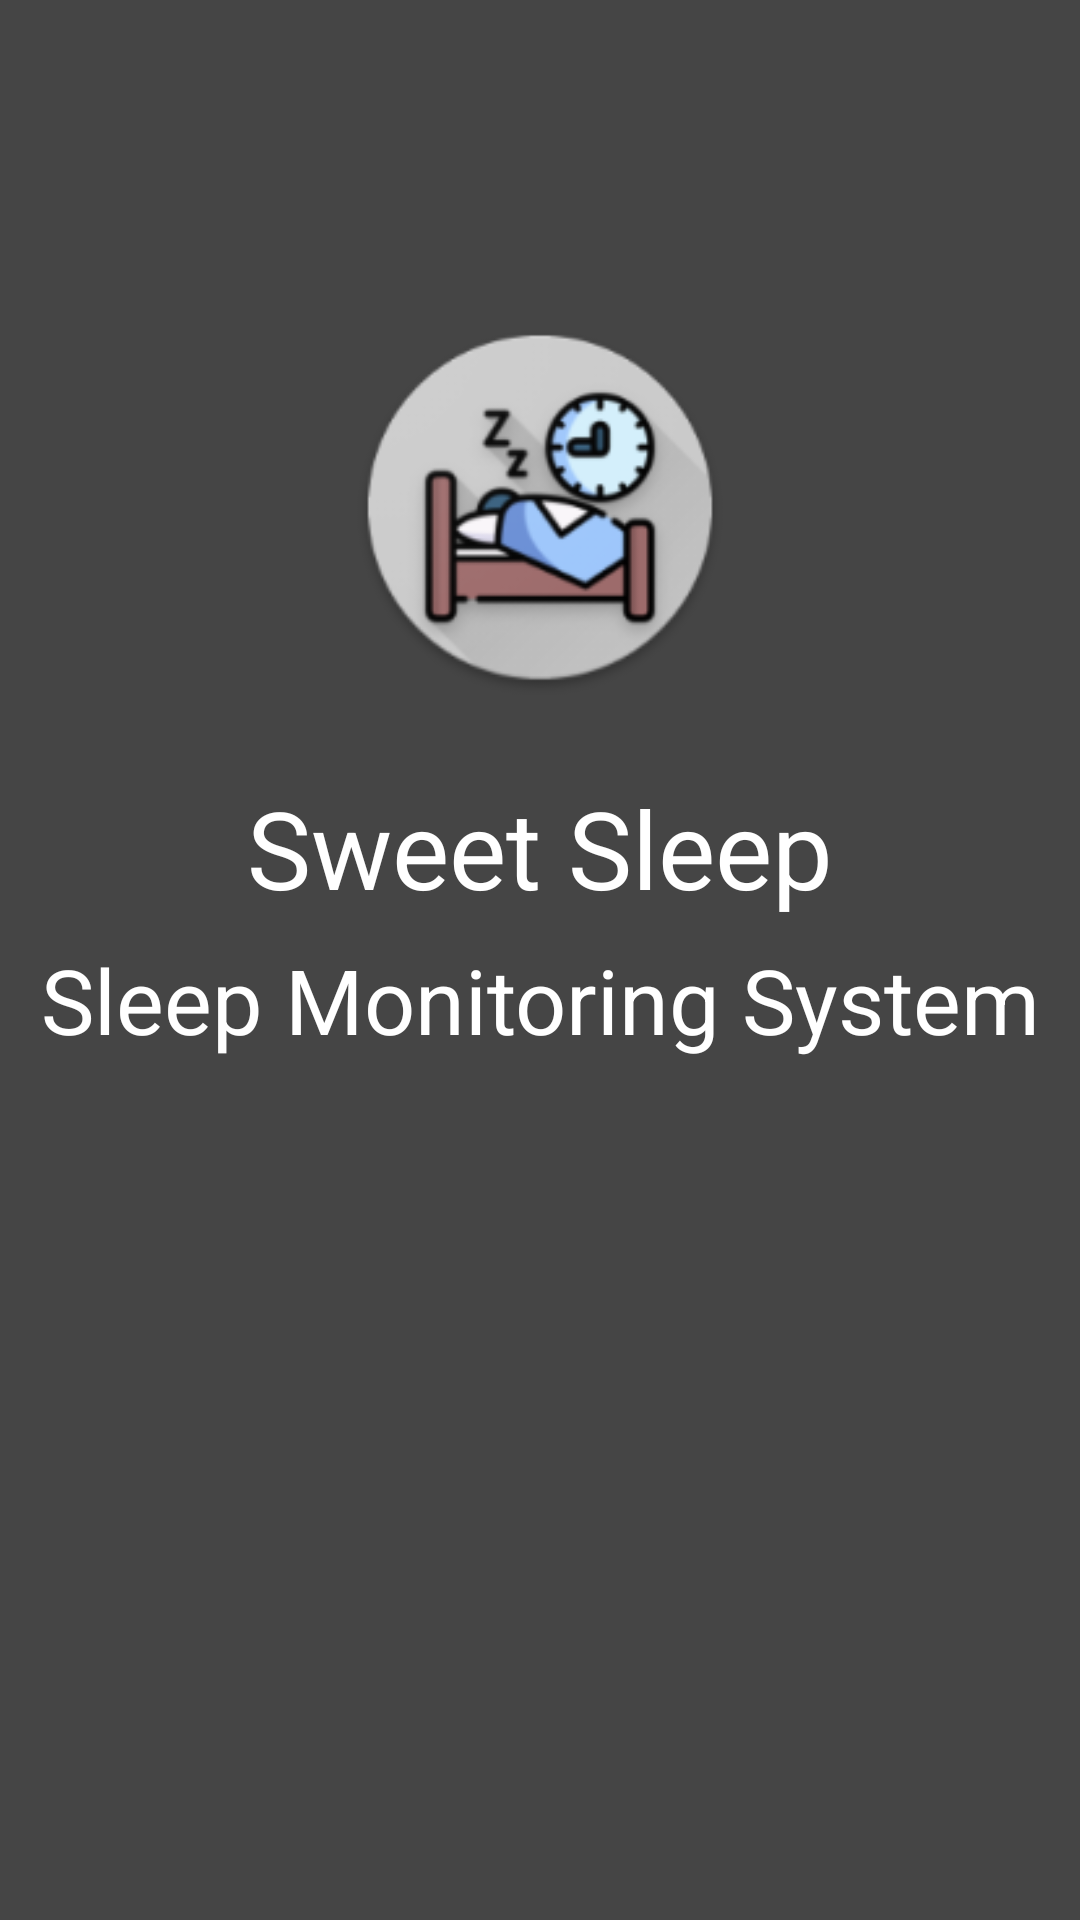

Layout XML and referenced resources for this Android screen:
<!-- AndroidManifest.xml: application theme AppTheme -->
<!-- res/layout/activity_splash_screen.xml -->
<?xml version="1.0" encoding="utf-8"?>
<androidx.constraintlayout.widget.ConstraintLayout xmlns:android="http://schemas.android.com/apk/res/android"
    xmlns:app="http://schemas.android.com/apk/res-auto"
    xmlns:tools="http://schemas.android.com/tools"
    android:layout_width="match_parent"
    android:layout_height="match_parent"
    android:background="#454545"
    tools:context=".SplashScreen">

    <ImageView
        android:id="@+id/imageView"
        android:layout_width="186dp"
        android:layout_height="125dp"
        android:layout_marginStart="100dp"
        android:layout_marginLeft="100dp"
        android:layout_marginTop="100dp"
        android:layout_marginEnd="100dp"
        android:layout_marginRight="100dp"
        android:contentDescription="@string/logo"
        app:layout_constraintBottom_toTopOf="@+id/textView"
        app:layout_constraintEnd_toEndOf="parent"
        app:layout_constraintStart_toStartOf="parent"
        app:layout_constraintTop_toTopOf="parent"
        app:srcCompat="@mipmap/ic_launcher_round" />

    <TextView
        android:id="@+id/textView"
        android:layout_width="0dp"
        android:layout_height="wrap_content"
        android:layout_marginTop="20dp"
        android:gravity="center"
        android:text="@string/sweet_sleep"
        android:textColor="#FFFFFF"
        android:textSize="36sp"
        app:layout_constraintBottom_toTopOf="@+id/textView2"
        app:layout_constraintEnd_toEndOf="parent"
        app:layout_constraintStart_toStartOf="parent"
        app:layout_constraintTop_toBottomOf="@+id/imageView" />

    <TextView
        android:id="@+id/textView2"
        android:layout_width="0dp"
        android:layout_height="wrap_content"
        android:layout_marginBottom="280dp"
        android:gravity="center"
        android:text="@string/sleep_monitoring_system"
        android:textColor="#FFFFFF"
        android:textSize="30sp"
        app:layout_constraintBottom_toBottomOf="parent"
        app:layout_constraintEnd_toEndOf="parent"
        app:layout_constraintHorizontal_bias="0.0"
        app:layout_constraintStart_toStartOf="parent"
        app:layout_constraintTop_toBottomOf="@+id/textView" />
</androidx.constraintlayout.widget.ConstraintLayout>
<!-- resources referenced by this layout -->
<resources>
  <!-- mipmap ic_launcher_round: png bitmap (mipmap-hdpi, 7376 bytes) -->
  <string name="logo">Logo</string>
  <string name="sleep_monitoring_system">Sleep Monitoring System</string>
  <string name="sweet_sleep">Sweet Sleep</string>
  <style name="AppTheme" parent="Theme.MaterialComponents.Light.NoActionBar">
          
          <item name="colorPrimary">#454545</item>
          <item name="colorPrimaryDark">#454545</item>
          <item name="colorAccent">@color/colorAccent</item>
      </style>
  <color name="colorAccent">#03DAC5</color>
</resources>
